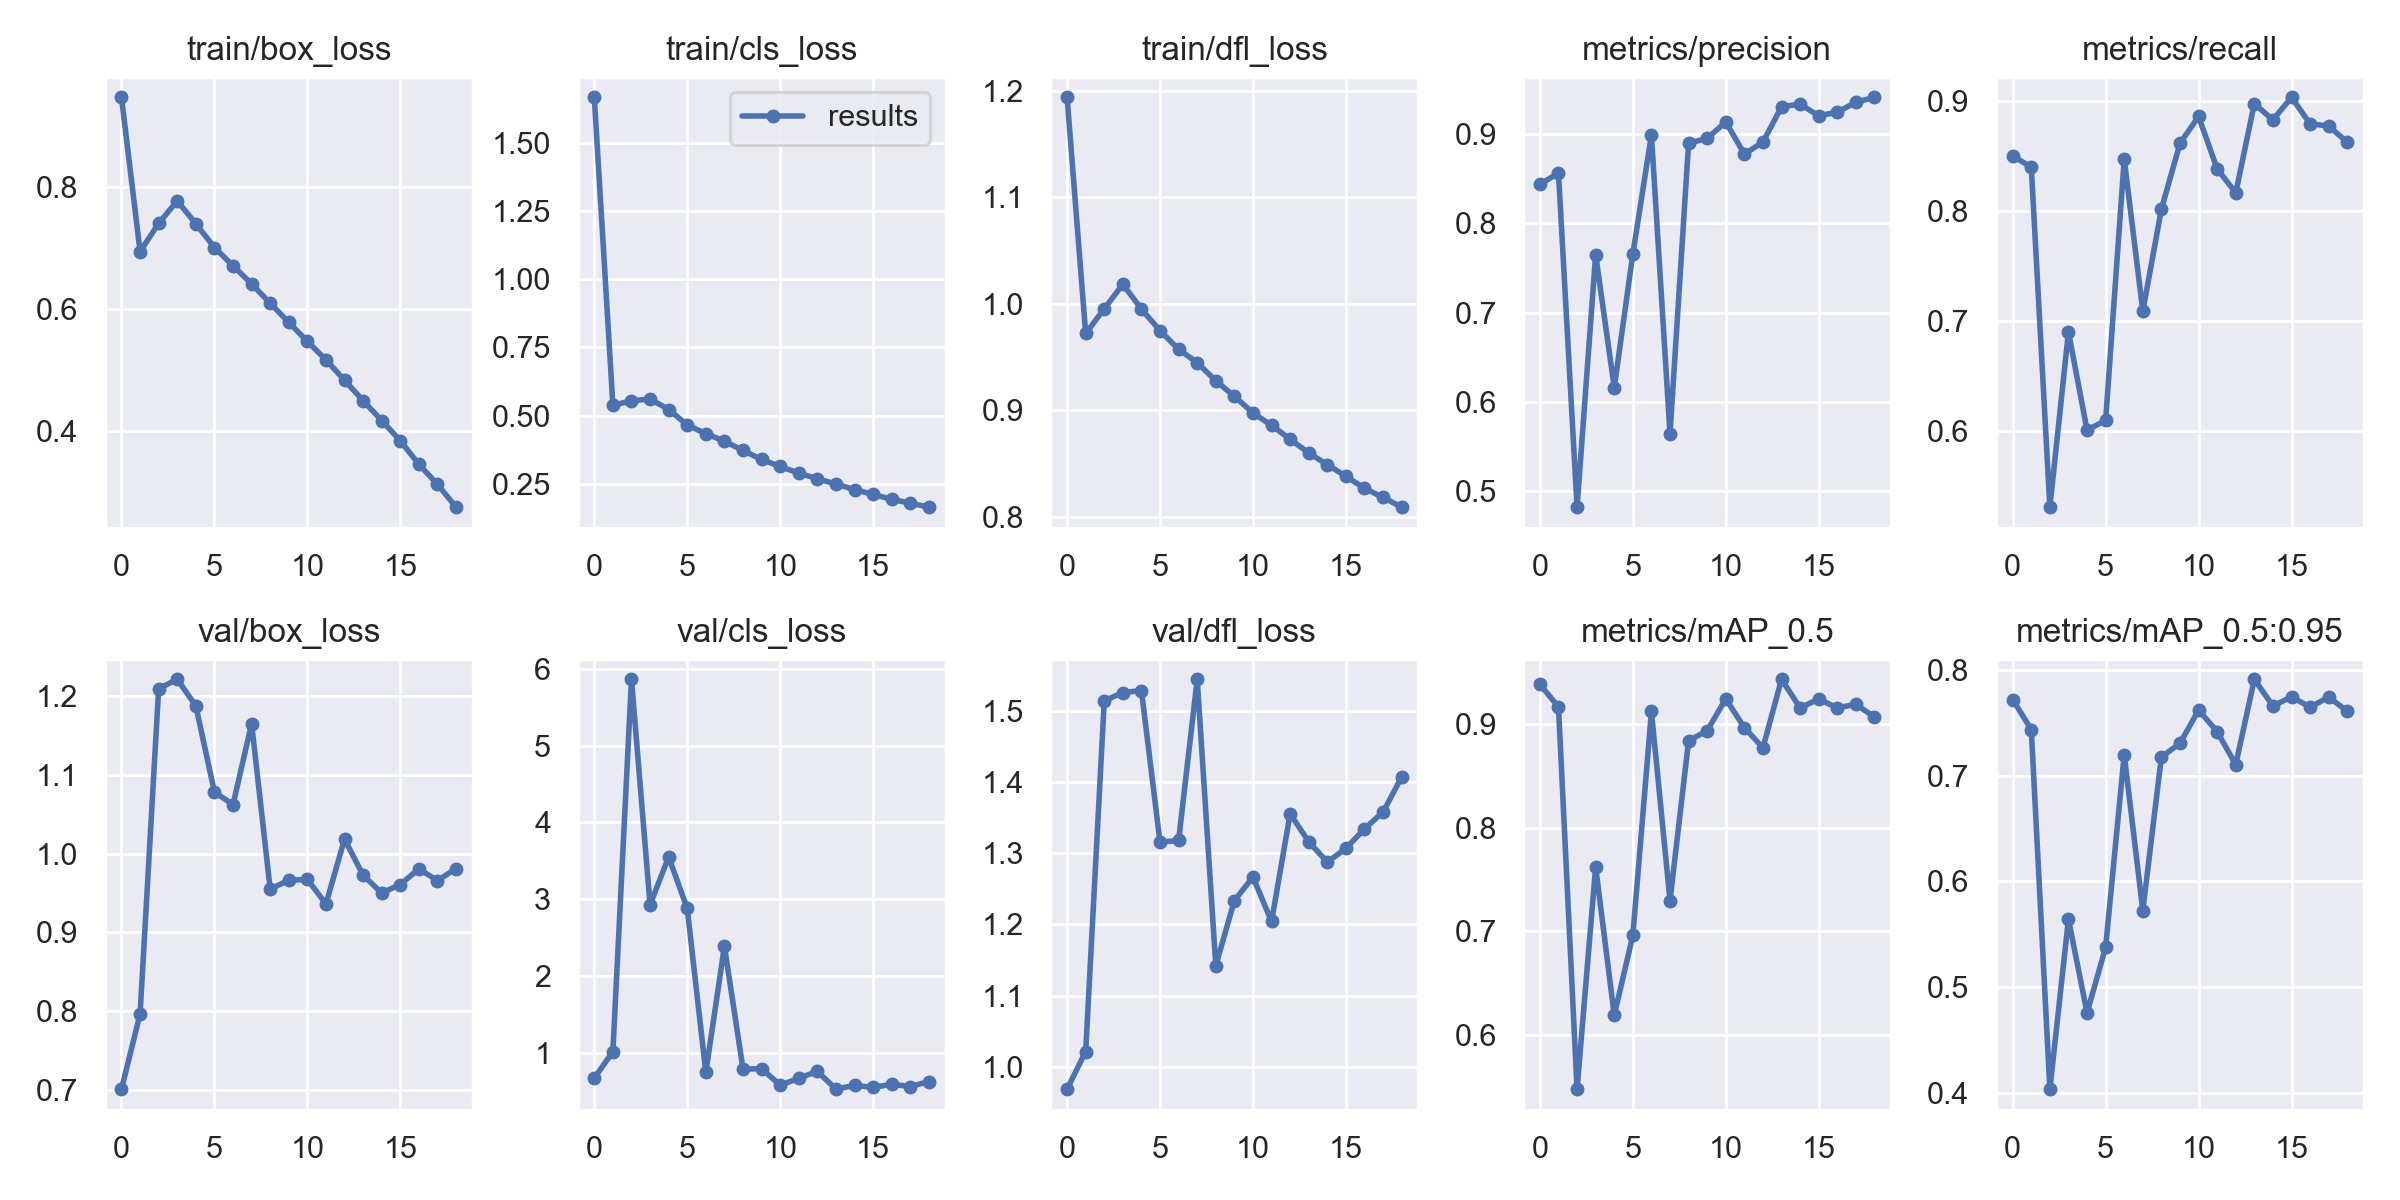

The file beside this chart, header and first rows:
epoch, train/box_loss, train/cls_loss, train/dfl_loss, metrics/precision, metrics/recall, metrics/mAP_0.5, metrics/mAP_0.5:0.95, val/box_loss, val/cls_loss, val/dfl_loss, x/lr0, x/lr1, x/lr2
0, 0.9475, 1.668, 1.194, 0.8434, 0.8499, 0.9383, 0.772, 0.7017, 0.6688, 0.9686, 0.07044, 0.003284, 0.003284
1, 0.6946, 0.5383, 0.972, 0.856, 0.8396, 0.9167, 0.7436, 0.7969, 1.013, 1.021, 0.0401, 0.006273, 0.006273
2, 0.7409, 0.5542, 0.9953, 0.4825, 0.5306, 0.5474, 0.4034, 1.209, 5.866, 1.514, 0.009404, 0.008914, 0.008914
3, 0.7776, 0.5612, 1.018, 0.7648, 0.6899, 0.7621, 0.5642, 1.221, 2.927, 1.526, 0.008437, 0.008437, 0.008437
4, 0.7403, 0.5223, 0.995, 0.6161, 0.6006, 0.6188, 0.4757, 1.187, 3.551, 1.528, 0.008437, 0.008437, 0.008437
5, 0.7012, 0.4657, 0.9747, 0.7654, 0.6094, 0.6958, 0.5375, 1.078, 2.88, 1.315, 0.007916, 0.007916, 0.007916
6, 0.6714, 0.4339, 0.9572, 0.8987, 0.847, 0.9122, 0.7199, 1.062, 0.7422, 1.318, 0.007395, 0.007395, 0.007395
7, 0.6416, 0.406, 0.9447, 0.5645, 0.7086, 0.7295, 0.5723, 1.164, 2.387, 1.544, 0.006874, 0.006874, 0.006874
8, 0.6099, 0.3721, 0.9277, 0.8894, 0.8015, 0.8838, 0.7177, 0.9549, 0.7875, 1.142, 0.006353, 0.006353, 0.006353
9, 0.5785, 0.339, 0.9131, 0.8948, 0.8612, 0.8937, 0.7305, 0.9662, 0.7919, 1.233, 0.005832, 0.005832, 0.005832
10, 0.5474, 0.3133, 0.8975, 0.9131, 0.8857, 0.9243, 0.762, 0.9671, 0.5766, 1.266, 0.005311, 0.005311, 0.005311
11, 0.5171, 0.2888, 0.8859, 0.8773, 0.8381, 0.8966, 0.7417, 0.9362, 0.6666, 1.204, 0.00479, 0.00479, 0.00479
12, 0.4837, 0.2685, 0.8728, 0.8907, 0.8163, 0.8771, 0.7104, 1.018, 0.7577, 1.355, 0.004268, 0.004268, 0.004268
13, 0.4501, 0.2491, 0.8599, 0.9301, 0.8974, 0.9433, 0.7911, 0.9725, 0.5256, 1.316, 0.003747, 0.003747, 0.003747
14, 0.4175, 0.2285, 0.8489, 0.9331, 0.8826, 0.9156, 0.7659, 0.9499, 0.5749, 1.287, 0.003226, 0.003226, 0.003226
15, 0.3844, 0.2109, 0.838, 0.92, 0.9031, 0.9242, 0.7745, 0.9608, 0.5476, 1.307, 0.002705, 0.002705, 0.002705
16, 0.3458, 0.1929, 0.8268, 0.9242, 0.879, 0.9156, 0.7648, 0.9805, 0.5893, 1.334, 0.002184, 0.002184, 0.002184
17, 0.3129, 0.1787, 0.8181, 0.9351, 0.8771, 0.9192, 0.7743, 0.9657, 0.5597, 1.358, 0.001663, 0.001663, 0.001663
18, 0.2756, 0.1642, 0.8091, 0.9407, 0.8623, 0.9067, 0.7609, 0.981, 0.6242, 1.407, 0.001142, 0.001142, 0.001142
